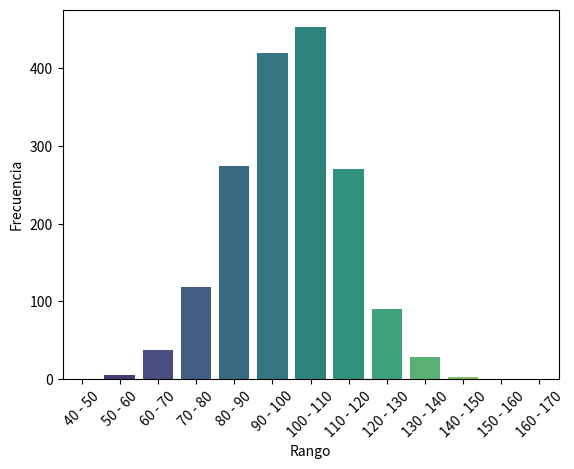

Python code for this plot:
# # Metodo montecarlo
# import random

# lista = [random.randint(1,17) for i in range(1700)]
# listaConteo = [ 0 for x in range(18)]

# for numero in lista:
#     listaConteo[numero] += 1

# for i in range(1,18):
#     print(f"El número {i} salio {listaConteo[i]} veces")




# # Generador de numeros distribucion normal
# import matplotlib.pyplot as plt
# import random


# lista = [random.gauss(100,15) for i in range(1700)]

# limiteInferior = list(range(40, 161, 10))
# conteo = [0 for x in range(13)]

# print(limiteInferior)

# for estaManzana in lista:
#     for i,limIf in enumerate(limiteInferior):
#         limSup = limIf + 10
#         if limIf <= estaManzana < limSup:
#             conteo[i] += 1
#             break

# for numero in conteo:
#     print(f"El número {numero} salio {conteo[numero]} veces")

import matplotlib.pyplot as plt
import seaborn as sns
import pandas as pd
import random

# Generamos la lista de números con distribución normal
lista = [random.gauss(100, 15) for i in range(1700)]

# Definimos los límites inferiores de cada rango
limiteInferior = list(range(40, 161, 10))
conteo = [0 for x in range(len(limiteInferior))]

# Contamos cuántas veces cae cada número dentro de los rangos
for estaManzana in lista:
    for i, limIf in enumerate(limiteInferior):
        limSup = limIf + 10
        if limIf <= estaManzana < limSup:
            conteo[i] += 1
            break

# Creamos un DataFrame con los resultados
df = pd.DataFrame({
    'Rango': [f"{lim} - {lim + 10}" for lim in limiteInferior],
    'Frecuencia': conteo
})

# Graficamos usando Seaborn
sns.barplot(x='Rango', y='Frecuencia', data=df, palette='viridis', ci=None, estimator=sum)
plt.xticks(rotation=45)  # Rotamos las etiquetas del eje X para mejor lectura
plt.show()


